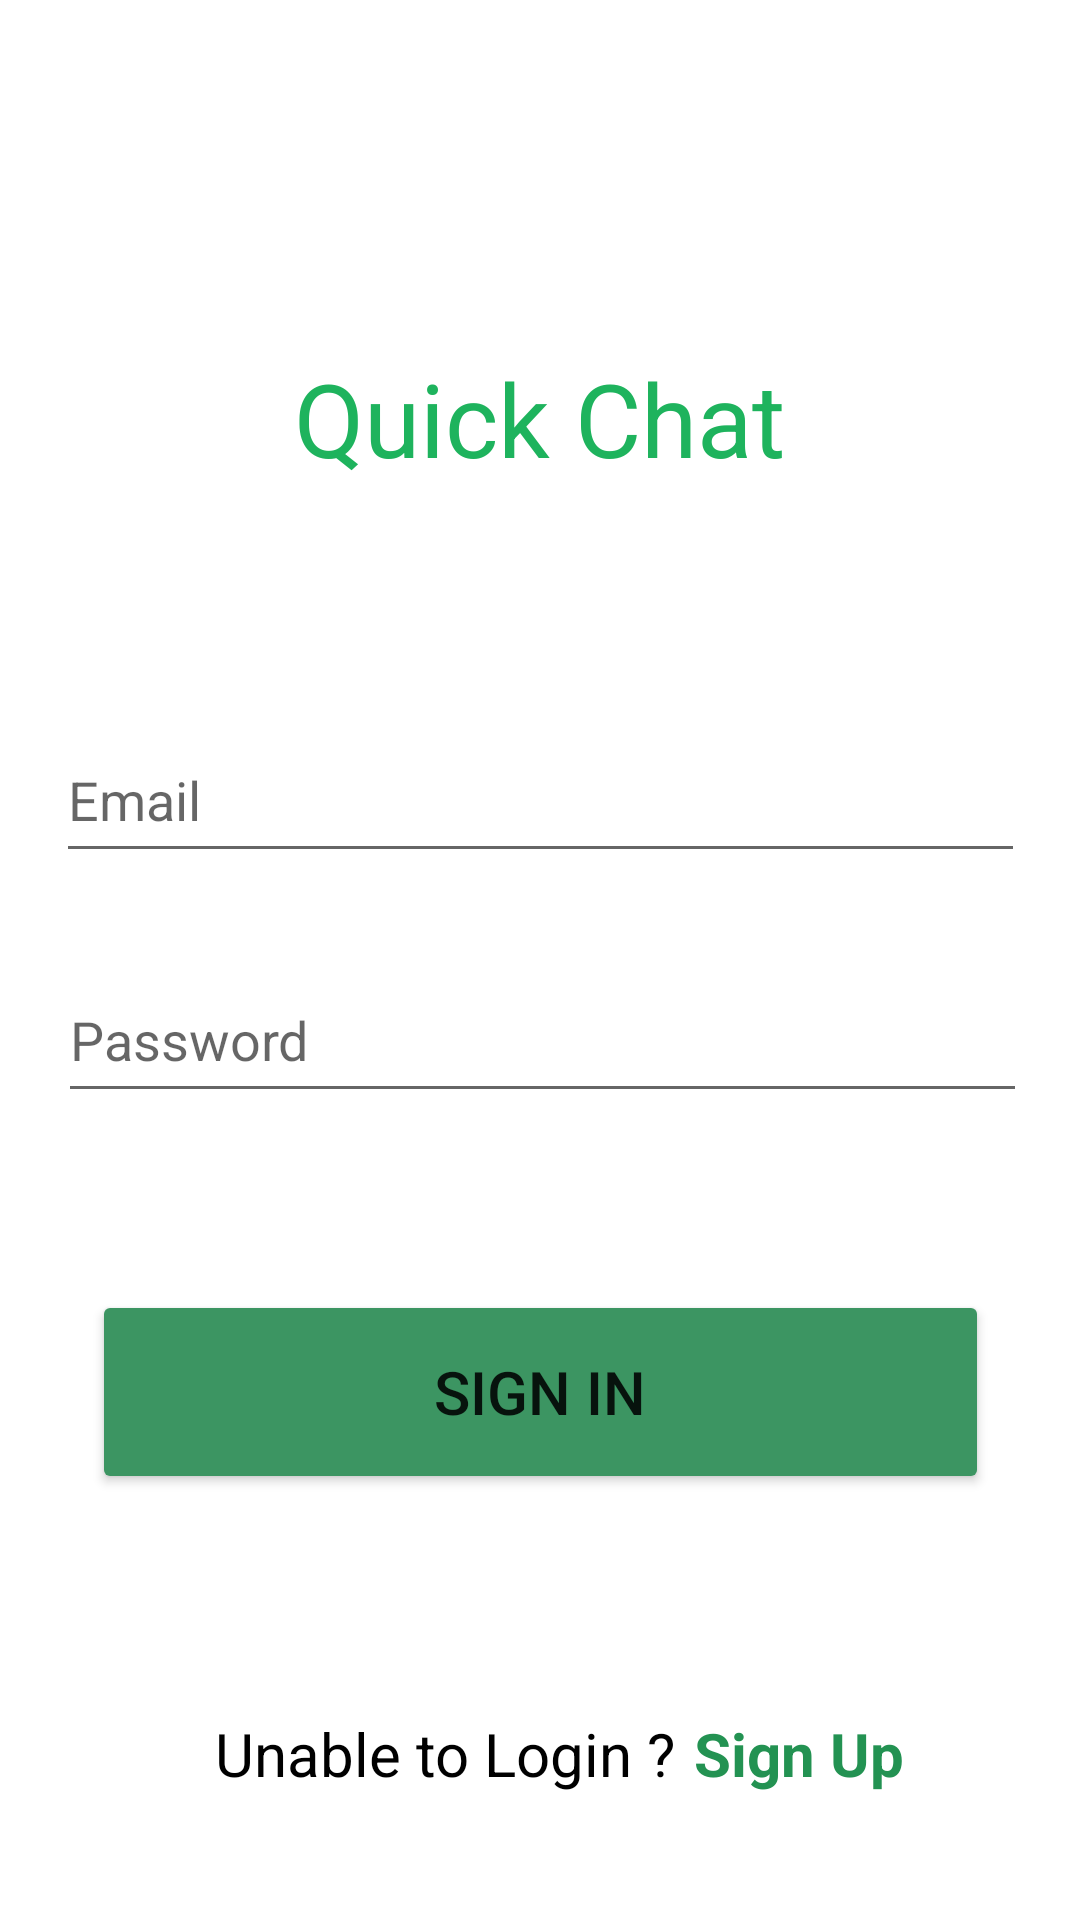

Here is an Android app screen rendered from its layout file. Give the layout XML and the strings, colors and styles it references.
<!-- AndroidManifest.xml: application theme Theme.ChatApp -->
<!-- res/layout/activity_login.xml -->
<?xml version="1.0" encoding="utf-8"?>
<androidx.constraintlayout.widget.ConstraintLayout xmlns:android="http://schemas.android.com/apk/res/android"
    xmlns:app="http://schemas.android.com/apk/res-auto"
    xmlns:tools="http://schemas.android.com/tools"
    android:layout_width="match_parent"
    android:layout_height="match_parent"

    tools:context=".LoginActivity">

    <TextView
        android:id="@+id/textView2"
        android:layout_width="216dp"
        android:layout_height="63dp"
        android:gravity="center"
        android:text="Quick Chat"
        android:textColor="#1EB35D"
        android:textSize="34sp"
        app:layout_constraintBottom_toBottomOf="parent"
        app:layout_constraintEnd_toEndOf="parent"
        app:layout_constraintHorizontal_bias="0.497"
        app:layout_constraintStart_toStartOf="parent"
        app:layout_constraintTop_toTopOf="parent"
        app:layout_constraintVertical_bias="0.187" />

    <EditText
        android:id="@+id/email"
        android:layout_width="323dp"
        android:layout_height="52dp"
        android:layout_marginTop="68dp"
        android:ems="10"
        android:hint="Email"
        android:inputType="textPersonName"
        app:layout_constraintEnd_toEndOf="parent"
        app:layout_constraintStart_toStartOf="parent"
        app:layout_constraintTop_toBottomOf="@+id/textView2" />


    <EditText
        android:id="@+id/password"
        android:layout_width="323dp"
        android:layout_height="52dp"
        android:layout_marginTop="28dp"
        android:ems="10"
        android:hint="Password"
        android:inputType="textPassword"
        app:layout_constraintEnd_toEndOf="parent"
        app:layout_constraintHorizontal_bias="0.523"
        app:layout_constraintStart_toStartOf="parent"
        app:layout_constraintTop_toBottomOf="@+id/email" />

    <TextView
        android:id="@+id/textView3"
        android:layout_width="wrap_content"
        android:layout_height="wrap_content"
        android:padding="3dp"
        android:text="Unable to Login ?"
        android:textColor="@color/black"
        android:textSize="20dp"
        app:layout_constraintBottom_toBottomOf="parent"
        app:layout_constraintEnd_toEndOf="parent"
        app:layout_constraintHorizontal_bias="0.342"
        app:layout_constraintStart_toStartOf="parent"
        app:layout_constraintTop_toBottomOf="@+id/password"
        app:layout_constraintVertical_bias="0.835" />

    <TextView
        android:id="@+id/signup"
        android:layout_width="wrap_content"
        android:layout_height="wrap_content"
        android:layout_marginEnd="108dp"
        android:layout_marginRight="108dp"
        android:padding="3dp"
        android:text="Sign Up"
        android:textColor="#239252"
        android:textSize="20dp"
        android:textStyle="bold"
        app:layout_constraintBottom_toBottomOf="parent"
        app:layout_constraintEnd_toEndOf="parent"
        app:layout_constraintHorizontal_bias="0.0"
        app:layout_constraintStart_toEndOf="@+id/textView3"
        app:layout_constraintTop_toBottomOf="@+id/password"
        app:layout_constraintVertical_bias="0.835" />

    <Button
        android:id="@+id/button"
        android:layout_width="299dp"
        android:layout_height="68dp"
        android:layout_marginTop="56dp"
        android:backgroundTint="#3C9562"
        android:text="Sign In"
        android:textSize="20dp"
        app:layout_constraintBottom_toTopOf="@+id/textView3"
        app:layout_constraintEnd_toEndOf="parent"
        app:layout_constraintStart_toStartOf="parent"
        app:layout_constraintTop_toBottomOf="@+id/password"
        app:layout_constraintVertical_bias="0.043" />
</androidx.constraintlayout.widget.ConstraintLayout>
<!-- resources referenced by this layout -->
<resources>
  <color name="black">#FF000000</color>
  <style name="Theme.ChatApp" parent="Theme.MaterialComponents.DayNight.NoActionBar">
          
  
          <item name="colorPrimaryVariant">@color/purple_700</item>
          <item name="colorOnPrimary">@color/white</item>
  
          
          <item name="colorSecondary">@color/teal_200</item>
          <item name="colorSecondaryVariant">@color/teal_700</item>
          <item name="colorOnSecondary">@color/black</item>
          
          <item name="android:statusBarColor" tools:targetApi="l">?attr/colorPrimaryVariant</item>
          
      </style>
  <color name="purple_700">#399861</color>
  <color name="white">#FFFFFFFF</color>
  <color name="teal_200">#FF03DAC5</color>
  <color name="teal_700">#FF018786</color>
</resources>
